The GitHub repository Slightsmile/Gallblader-Cancer-Detection-DL contains a labelled image folder "data" with 5 categories: abn, bmt, malg, nml, stn. Examples follow, each with its label.

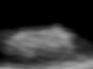
Label: stn

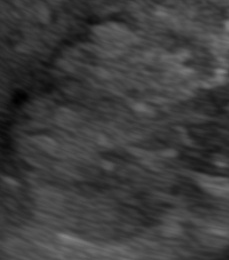
Label: malg

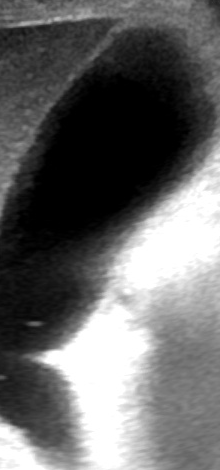
Label: nml

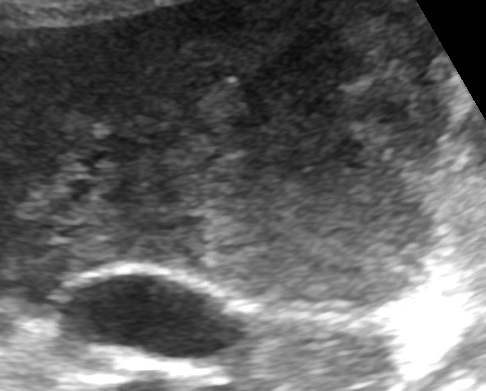
Label: abn

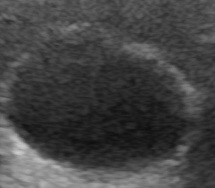
Label: nml

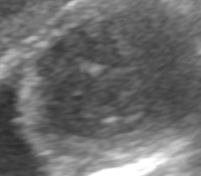
Label: malg
